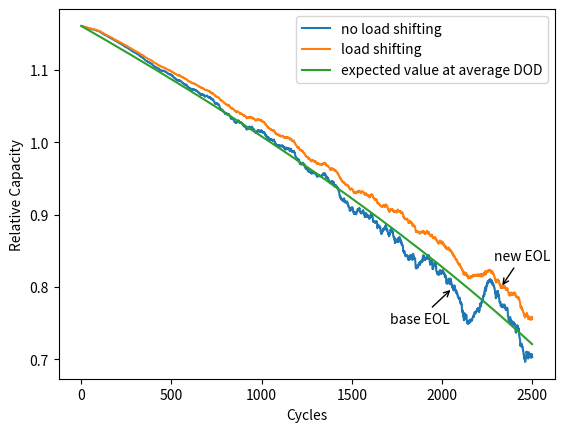

Here is the Python script that generated this plot:
# -*- coding: utf-8 -*-
"""
Created on Fri Nov 30 09:53:40 2018

[redacted]
"""

import pandas as pd
import numpy as np
import matplotlib.pyplot as plt

#inputs
c_2ref = 3.9193e-3
b_c2 = 4.54
e_ac2 = -48260.0
c_0ref = 75.64
e_ac0 = 2224.0
t_amb = 273.0
q_rtd = 60.0

#constants
t_ref = 298.15
r_ug = 8.314

#time sequence variables
num_points = 2500
cycles = range(0,num_points)
dod_const = 0.8
sigma = 0.05
threshold = dod_const+sigma/3
dod_base = pd.Series((np.random.randn(num_points)*sigma+dod_const))
dod_base.loc[dod_base<0] = 0.0
dod_base.loc[dod_base>1] = 1.0

dod_1 = dod_base.copy()
dod_1.loc[dod_1>threshold] = threshold

q_neg_const = pd.Series([0.0]*num_points)
q_neg_base = pd.Series([0.0]*num_points)
q_neg_1 = pd.Series([0.0]*num_points)

#time series calculations
for n in range(0,num_points):
    #constant dod case
    c_2 = c_2ref*np.exp(-e_ac2/r_ug*(1/t_amb-1/t_ref))*(dod_const**b_c2)
    c_0 = c_0ref*np.exp(-e_ac0/r_ug*(1/t_amb-1/t_ref))
    q_neg_const[n] = np.sqrt(c_0**2 - 2*c_2*c_0*n)
    
    #base case
    c_2 = c_2ref*np.exp(-e_ac2/r_ug*(1/t_amb-1/t_ref))*(dod_base[n]**b_c2)
    #c_0 = c_0ref*np.exp(-e_ac0/r_ug*(1/t_amb-1/t_ref))
    q_neg_base[n] = np.sqrt(c_0**2 - 2*c_2*c_0*n)
    
    #simple threshold scenario  
    c_2 = c_2ref*np.exp(-e_ac2/r_ug*(1/t_amb-1/t_ref))*(dod_1[n]**b_c2)
    #c_0 = c_0ref*np.exp(-e_ac0/r_ug*(1/t_amb-1/t_ref))
    q_neg_1[n] = np.sqrt(c_0**2 - 2*c_2*c_0*n)
    
#normalize output
window = 100
q_pu_const = q_neg_const/q_rtd
q_pu_base = q_neg_base/q_rtd
q_pu_base_avg = q_pu_base.rolling(window,min_periods=5).mean()
q_pu_1 = q_neg_1/q_rtd
q_pu_1_avg = q_pu_1.rolling(window,min_periods=5).mean()

#calculate EOL
for index in cycles:
    if q_pu_const[index] < 0.8:
        const_eol = index
        print('EOL for q_pu_const: '+str(index))
        break
for index in cycles:
    if q_pu_base_avg[index] < 0.8:
        base_eol = index
        print('EOL for q_pu_base_avg: '+str(index))
        break
for index in cycles:
    if q_pu_1_avg[index] < 0.8:
        case1_eol = index
        print('EOL for q_pu_1_avg: '+str(index))
        break

#plot average capacity depletion
fig,ax = plt.subplots()
ax.plot(cycles,q_pu_base_avg)
ax.plot(cycles,q_pu_1_avg)
ax.plot(cycles,q_pu_const)
ax.set(xlabel='Cycles',ylabel='Relative Capacity')
#ax.set_xticks([])
ax.legend(['no load shifting','load shifting','expected value at average DOD'])
ax.annotate('base EOL',
            xy=(base_eol, q_pu_base_avg[base_eol]), xycoords='data',
            xytext=(-45, -25), textcoords='offset points',
            arrowprops=dict(arrowstyle='->')
            )
ax.annotate('new EOL',
            xy=(case1_eol, q_pu_1_avg[case1_eol]), xycoords='data',
            xytext=(-5, 20), textcoords='offset points',
            arrowprops=dict(arrowstyle='->')
            )
plt.show()

'''
#plot capacity depletion 
fig = plt.figure()
ax1 = fig.add_subplot(211)
ax1.plot(cycles,q_pu_base)
ax1.plot(cycles,q_pu_base_avg)

ax2 = fig.add_subplot(212)
ax2.plot(cycles,q_pu_1)
ax2.plot(cycles,q_pu_1_avg)

plt.show()

#plot DOD
fig = plt.figure()
plt.plot(cycles,dod_base)
plt.plot(cycles,dod_1)
plt.show()
'''


